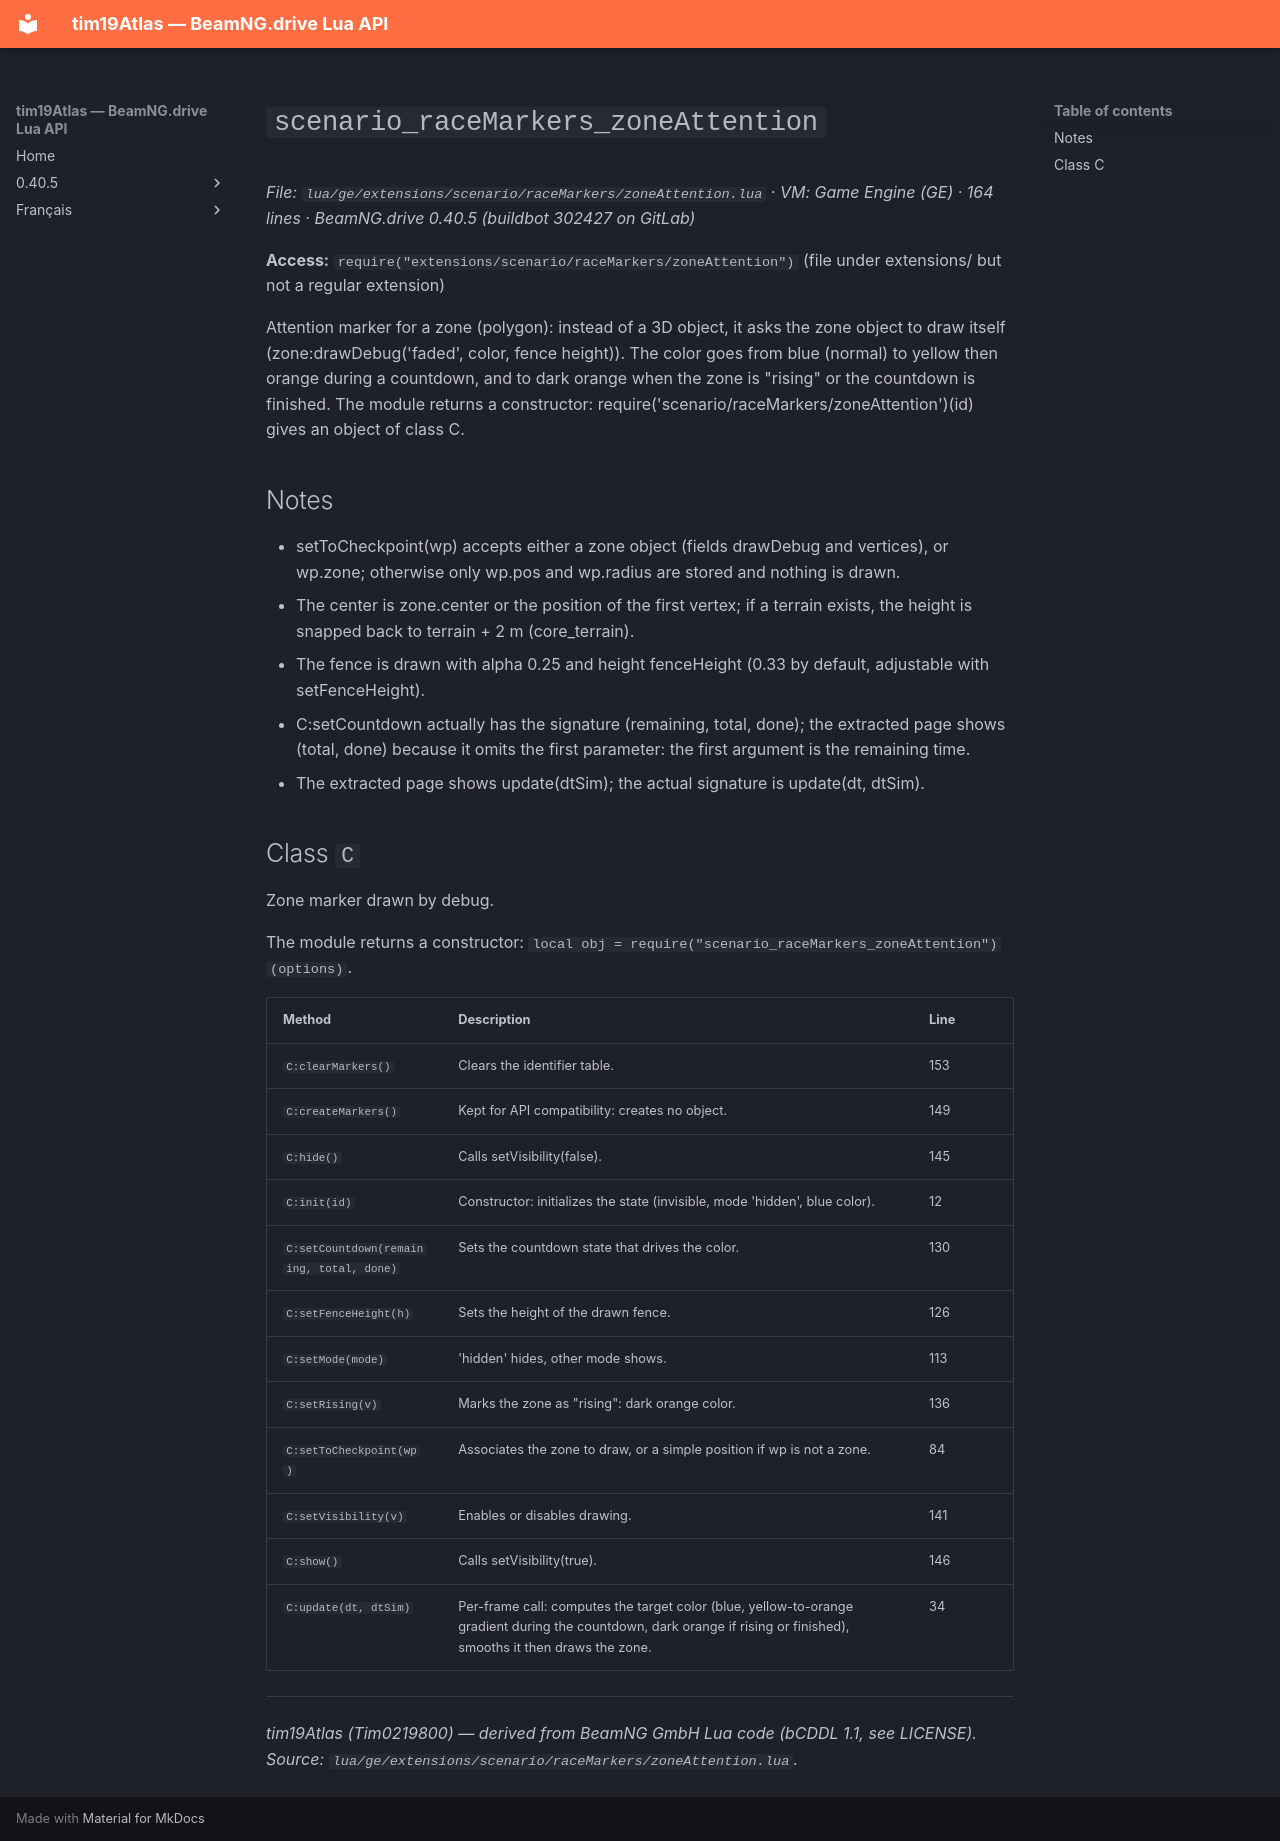

repository: Tim0219800/beamng-lua-atlas · page: 0.40.5/ge/extensions/scenario/raceMarkers/zoneAttention.html · generator: mkdocs

# `scenario_raceMarkers_zoneAttention`

*File: `lua/ge/extensions/scenario/raceMarkers/zoneAttention.lua` · VM: Game Engine (GE) · 164 lines · BeamNG.drive 0.40.5 (buildbot 302427 on GitLab)*

**Access:** `require("extensions/scenario/raceMarkers/zoneAttention")` (file under extensions/ but not a regular extension)

Attention marker for a zone (polygon): instead of a 3D object, it asks the zone object to draw itself (zone:drawDebug('faded', color, fence height)). The color goes from blue (normal) to yellow then orange during a countdown, and to dark orange when the zone is "rising" or the countdown is finished. The module returns a constructor: require('scenario/raceMarkers/zoneAttention')(id) gives an object of class C.

## Notes

- setToCheckpoint(wp) accepts either a zone object (fields drawDebug and vertices), or wp.zone; otherwise only wp.pos and wp.radius are stored and nothing is drawn.
- The center is zone.center or the position of the first vertex; if a terrain exists, the height is snapped back to terrain + 2 m (core_terrain).
- The fence is drawn with alpha 0.25 and height fenceHeight (0.33 by default, adjustable with setFenceHeight).
- C:setCountdown actually has the signature (remaining, total, done); the extracted page shows (total, done) because it omits the first parameter: the first argument is the remaining time.
- The extracted page shows update(dtSim); the actual signature is update(dt, dtSim).

## Class `C`

Zone marker drawn by debug.

The module returns a constructor: `local obj = require("scenario_raceMarkers_zoneAttention")(options)`.

| Method | Description | Line |
|---|---|---|
| `C:clearMarkers()` | Clears the identifier table. | 153 |
| `C:createMarkers()` | Kept for API compatibility: creates no object. | 149 |
| `C:hide()` | Calls setVisibility(false). | 145 |
| `C:init(id)` | Constructor: initializes the state (invisible, mode 'hidden', blue color). | 12 |
| `C:setCountdown(remaining, total, done)` | Sets the countdown state that drives the color. | 130 |
| `C:setFenceHeight(h)` | Sets the height of the drawn fence. | 126 |
| `C:setMode(mode)` | 'hidden' hides, other mode shows. | 113 |
| `C:setRising(v)` | Marks the zone as "rising": dark orange color. | 136 |
| `C:setToCheckpoint(wp)` | Associates the zone to draw, or a simple position if wp is not a zone. | 84 |
| `C:setVisibility(v)` | Enables or disables drawing. | 141 |
| `C:show()` | Calls setVisibility(true). | 146 |
| `C:update(dt, dtSim)` | Per-frame call: computes the target color (blue, yellow-to-orange gradient during the countdown, dark orange if rising or finished), smooths it then draws the zone. | 34 |

---
*tim19Atlas (Tim0219800) — derived from BeamNG GmbH Lua code (bCDDL 1.1, see LICENSE). Source: `lua/ge/extensions/scenario/raceMarkers/zoneAttention.lua`.*
